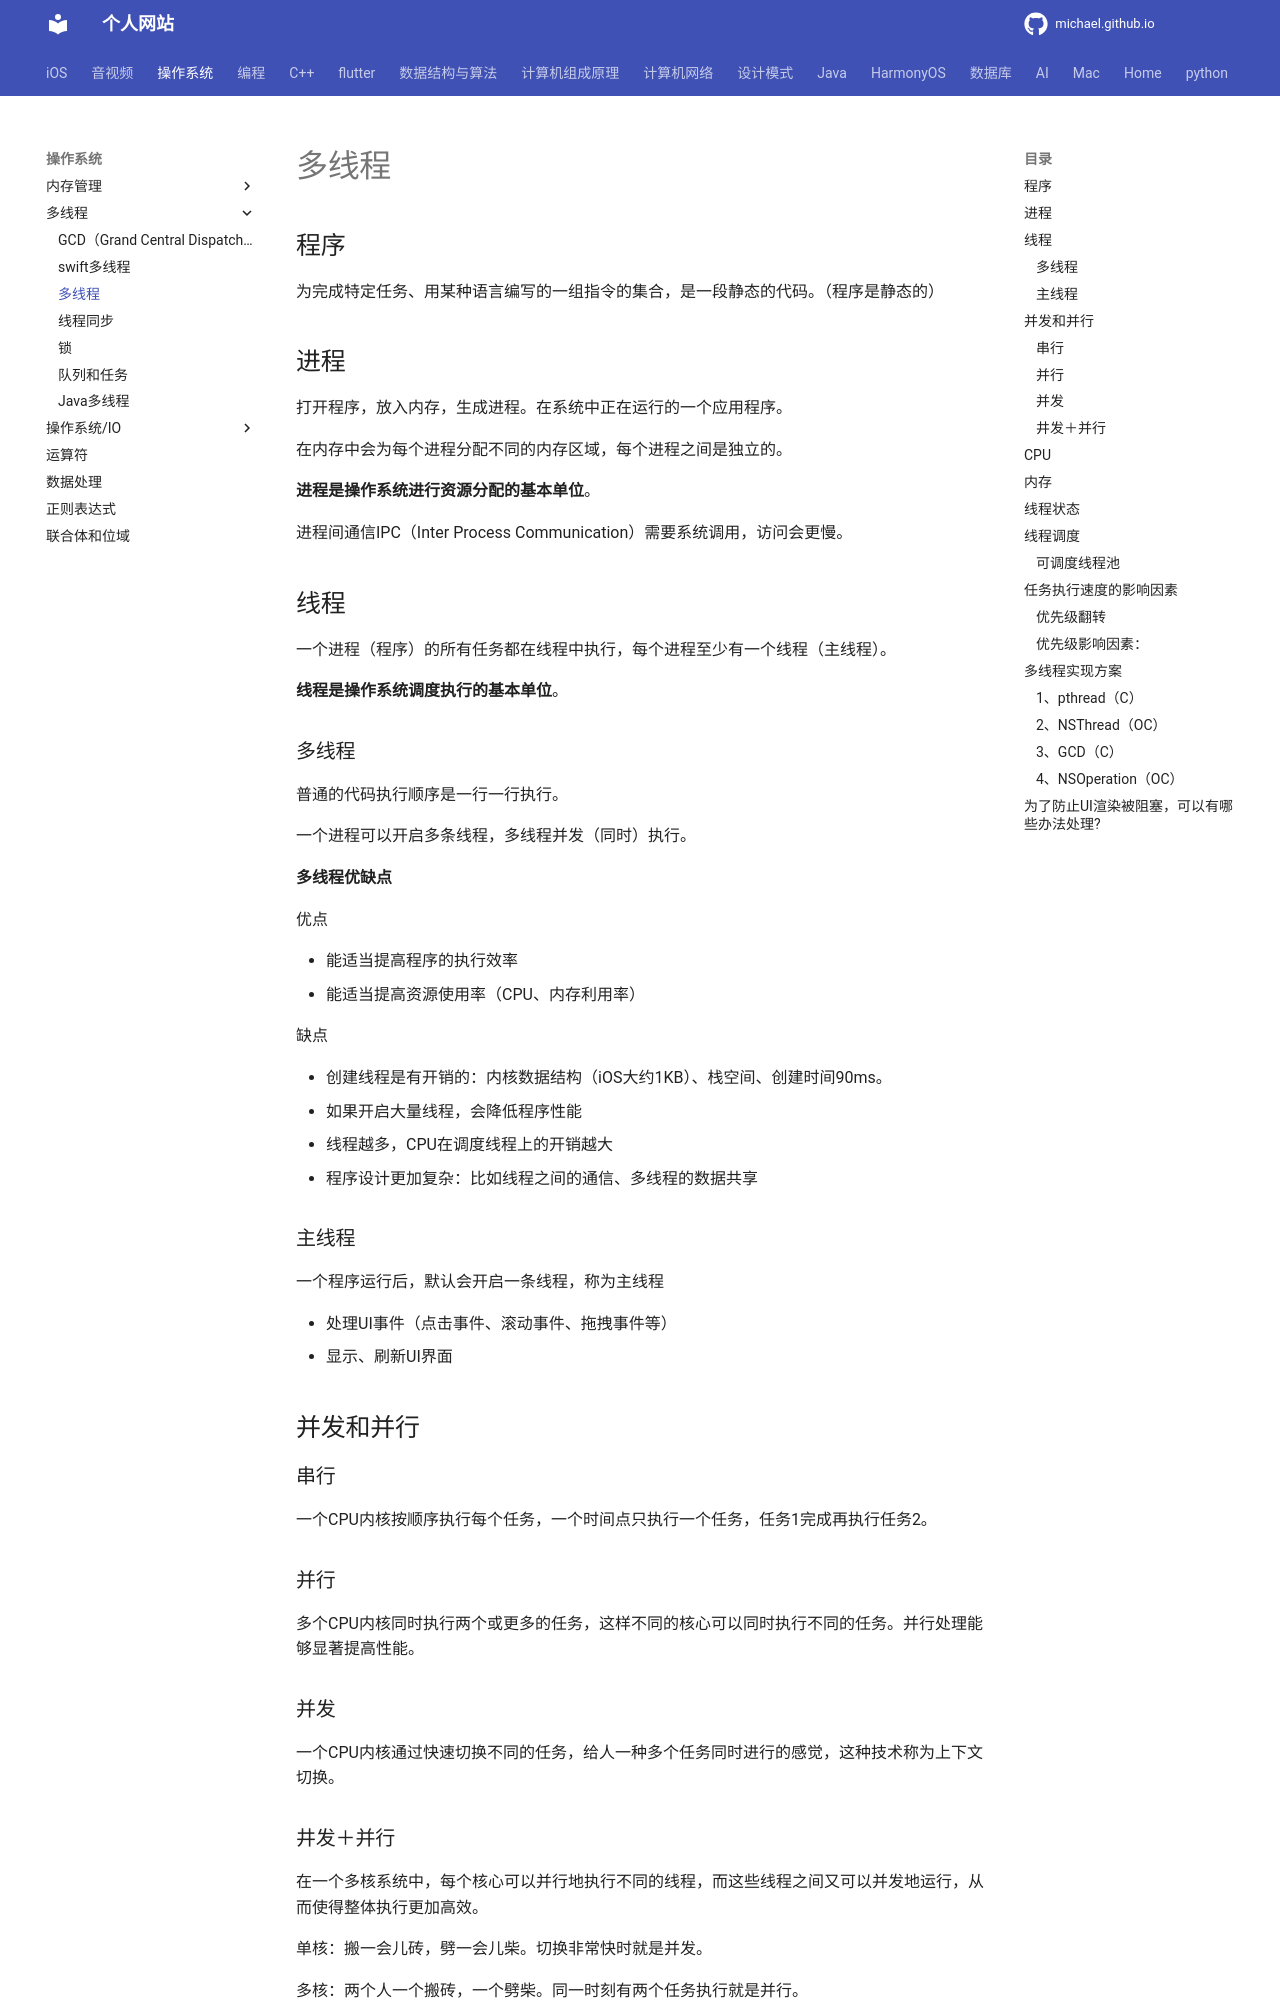

repository: michaelssman/michaelssman.github.io · page: 操作系统/多线程/多线程/index.html · generator: mkdocs

# 多线程

## 进程

在系统中正在运行的一个应用程序，每个进程之间是独立的，每个进程均运行在其专用且受保护的内存空间。

## 线程

一个进程（程序）的所有任务都在线程中执行，每个进程至少有一个线程（主线程）

## 多线程

普通的代码执行顺序是一行一行执行。

一个进程可以开启多条线程，多线程并发（同时）执行。

## 主线程

一个iOS程序运行后，默认会开启一条线程，称为主线程

- 处理UI时间（点击事件、滚动事件、拖拽事件等）
- 显示、刷新UI界面

## 线程生命周期

### 线程状态

在线程调度中，线程至少拥有三种状态 

1. 运行(Running)
2. 就绪(Ready)
3. 等待(Waiting)。阻塞Blocked。

处于 Running 的线程拥有的执行时间，称为 时间片 (Time Slice)，时间片用完时，进入 Ready 状态。

如果在 Running状态，时间片没有用完，就开始等待某一个事件（通常是 IO 或 同步 ），则进入 Waiting 状态。

如果有线程从 Running 状态离开，调度系统就会选择一个 Ready 的线程进入 Running 状态。

而 Waiting 的线程等待的事件完成后，就会进入 Ready 状态。
